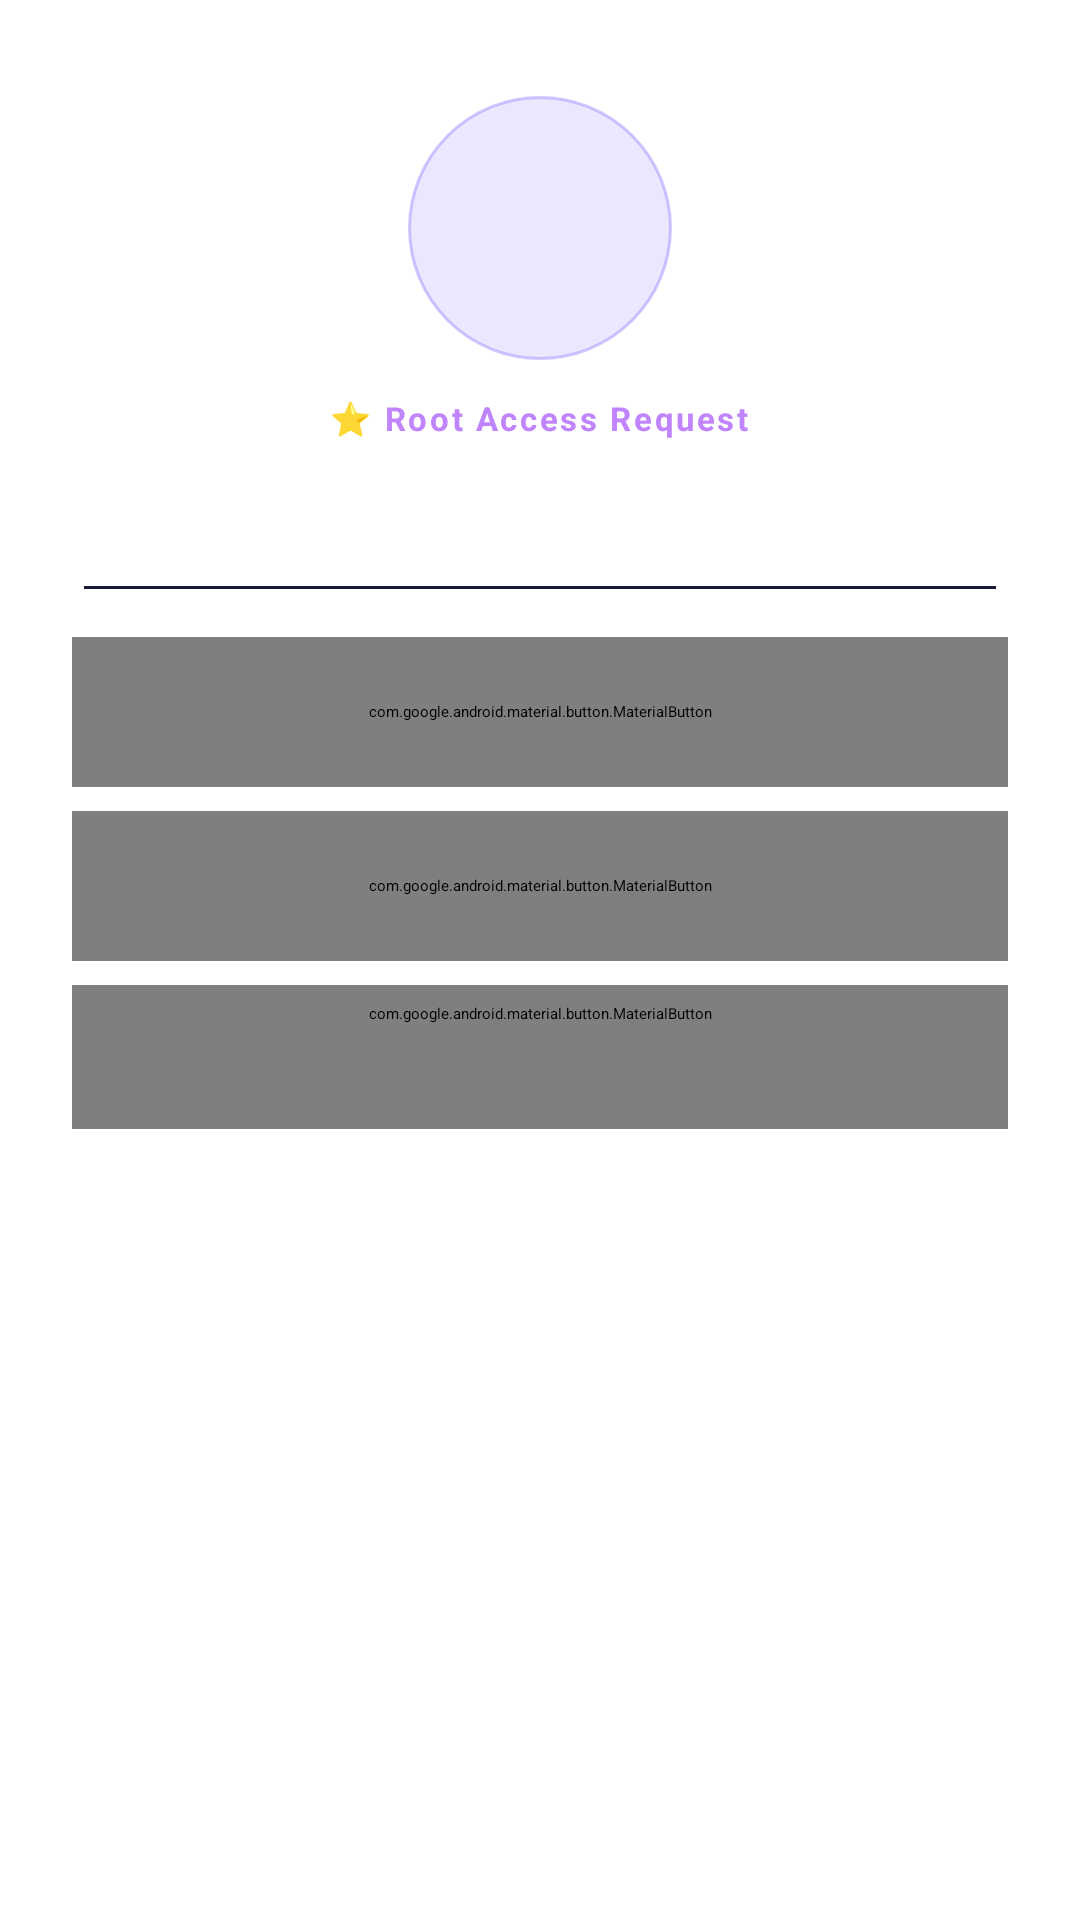

Layout XML and referenced resources for this Android screen:
<!-- AndroidManifest.xml: application theme AppTheme -->
<!-- res/layout/dialog_grant_permission.xml -->
<?xml version="1.0" encoding="utf-8"?>
<LinearLayout xmlns:android="http://schemas.android.com/apk/res/android"
    xmlns:app="http://schemas.android.com/apk/res-auto"
    android:layout_width="match_parent"
    android:layout_height="wrap_content"
    android:orientation="vertical"
    android:paddingTop="32dp"
    android:paddingBottom="12dp"
    android:paddingStart="4dp"
    android:paddingEnd="4dp">

    
    <FrameLayout
        android:layout_width="88dp"
        android:layout_height="88dp"
        android:layout_gravity="center_horizontal">

        
        <View
            android:layout_width="88dp"
            android:layout_height="88dp"
            android:background="@drawable/dev_glow_circle" />

        
        <ImageView
            android:id="@+id/iv_app_icon"
            android:layout_width="64dp"
            android:layout_height="64dp"
            android:layout_gravity="center"
            android:importantForAccessibility="no" />

    </FrameLayout>

    
    <TextView
        android:layout_width="wrap_content"
        android:layout_height="wrap_content"
        android:layout_gravity="center_horizontal"
        android:layout_marginTop="12dp"
        android:text="⭐ Root Access Request"
        android:textColor="#C084FC"
        android:textSize="11sp"
        android:letterSpacing="0.08"
        android:textStyle="bold" />

    
    <TextView
        android:id="@+id/tv_grant_title"
        android:layout_width="match_parent"
        android:layout_height="wrap_content"
        android:gravity="center"
        android:paddingStart="28dp"
        android:paddingTop="10dp"
        android:paddingEnd="28dp"
        android:paddingBottom="6dp"
        android:textColor="?android:textColorPrimary"
        android:textSize="17sp"
        android:textStyle="bold"
        android:lineSpacingMultiplier="1.3" />

    
    <View
        android:layout_width="match_parent"
        android:layout_height="1dp"
        android:background="#1A1A3A"
        android:layout_marginStart="24dp"
        android:layout_marginEnd="24dp"
        android:layout_marginTop="10dp"
        android:layout_marginBottom="16dp" />

    
    <com.google.android.material.button.MaterialButton
        android:id="@+id/btn_grant_shizuku"
        style="@style/Widget.Material3.Button"
        android:layout_width="match_parent"
        android:layout_height="50dp"
        android:layout_marginStart="20dp"
        android:layout_marginEnd="20dp"
        android:layout_marginBottom="8dp"
        android:text="@string/grant_btn_shizuku"
        android:textAllCaps="false"
        android:textSize="15sp"
        android:textStyle="bold"
        app:cornerRadius="14dp" />

    
    <com.google.android.material.button.MaterialButton
        android:id="@+id/btn_grant_shizuku_root"
        style="@style/Widget.Material3.Button.TonalButton"
        android:layout_width="match_parent"
        android:layout_height="50dp"
        android:layout_marginStart="20dp"
        android:layout_marginEnd="20dp"
        android:layout_marginBottom="8dp"
        android:text="@string/grant_btn_shizuku_root"
        android:textAllCaps="false"
        android:textSize="15sp"
        android:textStyle="bold"
        app:cornerRadius="14dp" />

    
    <com.google.android.material.button.MaterialButton
        android:id="@+id/btn_grant_deny"
        style="@style/Widget.Material3.Button.TextButton"
        android:layout_width="match_parent"
        android:layout_height="wrap_content"
        android:layout_marginStart="20dp"
        android:layout_marginEnd="20dp"
        android:layout_marginBottom="4dp"
        android:text="@string/grant_btn_deny"
        android:textAllCaps="false"
        android:textColor="?colorError"
        android:textSize="13sp" />

</LinearLayout>
<!-- resources referenced by this layout -->
<resources>
  <!-- drawable dev_glow_circle (drawable) -->
  <?xml version="1.0" encoding="utf-8"?>
  <shape xmlns:android="http://schemas.android.com/apk/res/android"
      android:shape="oval">
      <solid android:color="#267C5CFC" />
      <stroke
          android:width="1dp"
          android:color="#557C5CFC" />
  </shape>
  <string name="grant_btn_deny">Deny</string>
  <string name="grant_btn_shizuku">Shizuku</string>
  <string name="grant_btn_shizuku_root">Shizuku Root</string>
  <style name="AppTheme" parent="Theme.Light" />
  <style name="Theme.Light" parent="Base.AppTheme.Light" />
  <style name="Base.AppTheme.Light" parent="Theme.Material3.Light.Shizuku">
          <item name="android:statusBarColor">@color/leg_bg</item>
          <item name="android:navigationBarColor">@color/leg_nav_bg</item>
          <item name="android:colorBackground">@color/leg_bg</item>
          <item name="colorSurface">@color/leg_surface</item>
          <item name="colorSurfaceVariant">@color/leg_card</item>
          <item name="colorPrimary">@color/leg_accent</item>
          <item name="colorPrimaryContainer">@color/leg_accent_soft</item>
          <item name="colorOnPrimaryContainer">@color/leg_accent_glow</item>
          <item name="appColorPrimary">@color/leg_accent</item>
          <item name="homeCardStyle">@style/Card.Light</item>
          <item name="android:windowActionBar">false</item>
          <item name="android:windowNoTitle">true</item>
          <item name="windowActionBar">false</item>
          <item name="windowNoTitle">true</item>
          <item name="android:windowAnimationStyle">@style/LegendaryWindowAnimation</item>
      </style>
  <color name="leg_bg">#13102A</color>
  <color name="leg_nav_bg">#13102A</color>
  <color name="leg_surface">#1A1730</color>
  <color name="leg_card">#201C3A</color>
  <color name="leg_accent">#7C5CFC</color>
  <color name="leg_accent_soft">#267C5CFC</color>
  <color name="leg_accent_glow">#9D7FFF</color>
  <style name="Card.Light" />
  <style name="LegendaryWindowAnimation" parent="@android:style/Animation.Activity">
          <item name="android:activityOpenEnterAnimation">@anim/slide_in_right</item>
          <item name="android:activityOpenExitAnimation">@anim/slide_out_left</item>
          <item name="android:activityCloseEnterAnimation">@anim/slide_in_left</item>
          <item name="android:activityCloseExitAnimation">@anim/slide_out_right</item>
      </style>
</resources>
